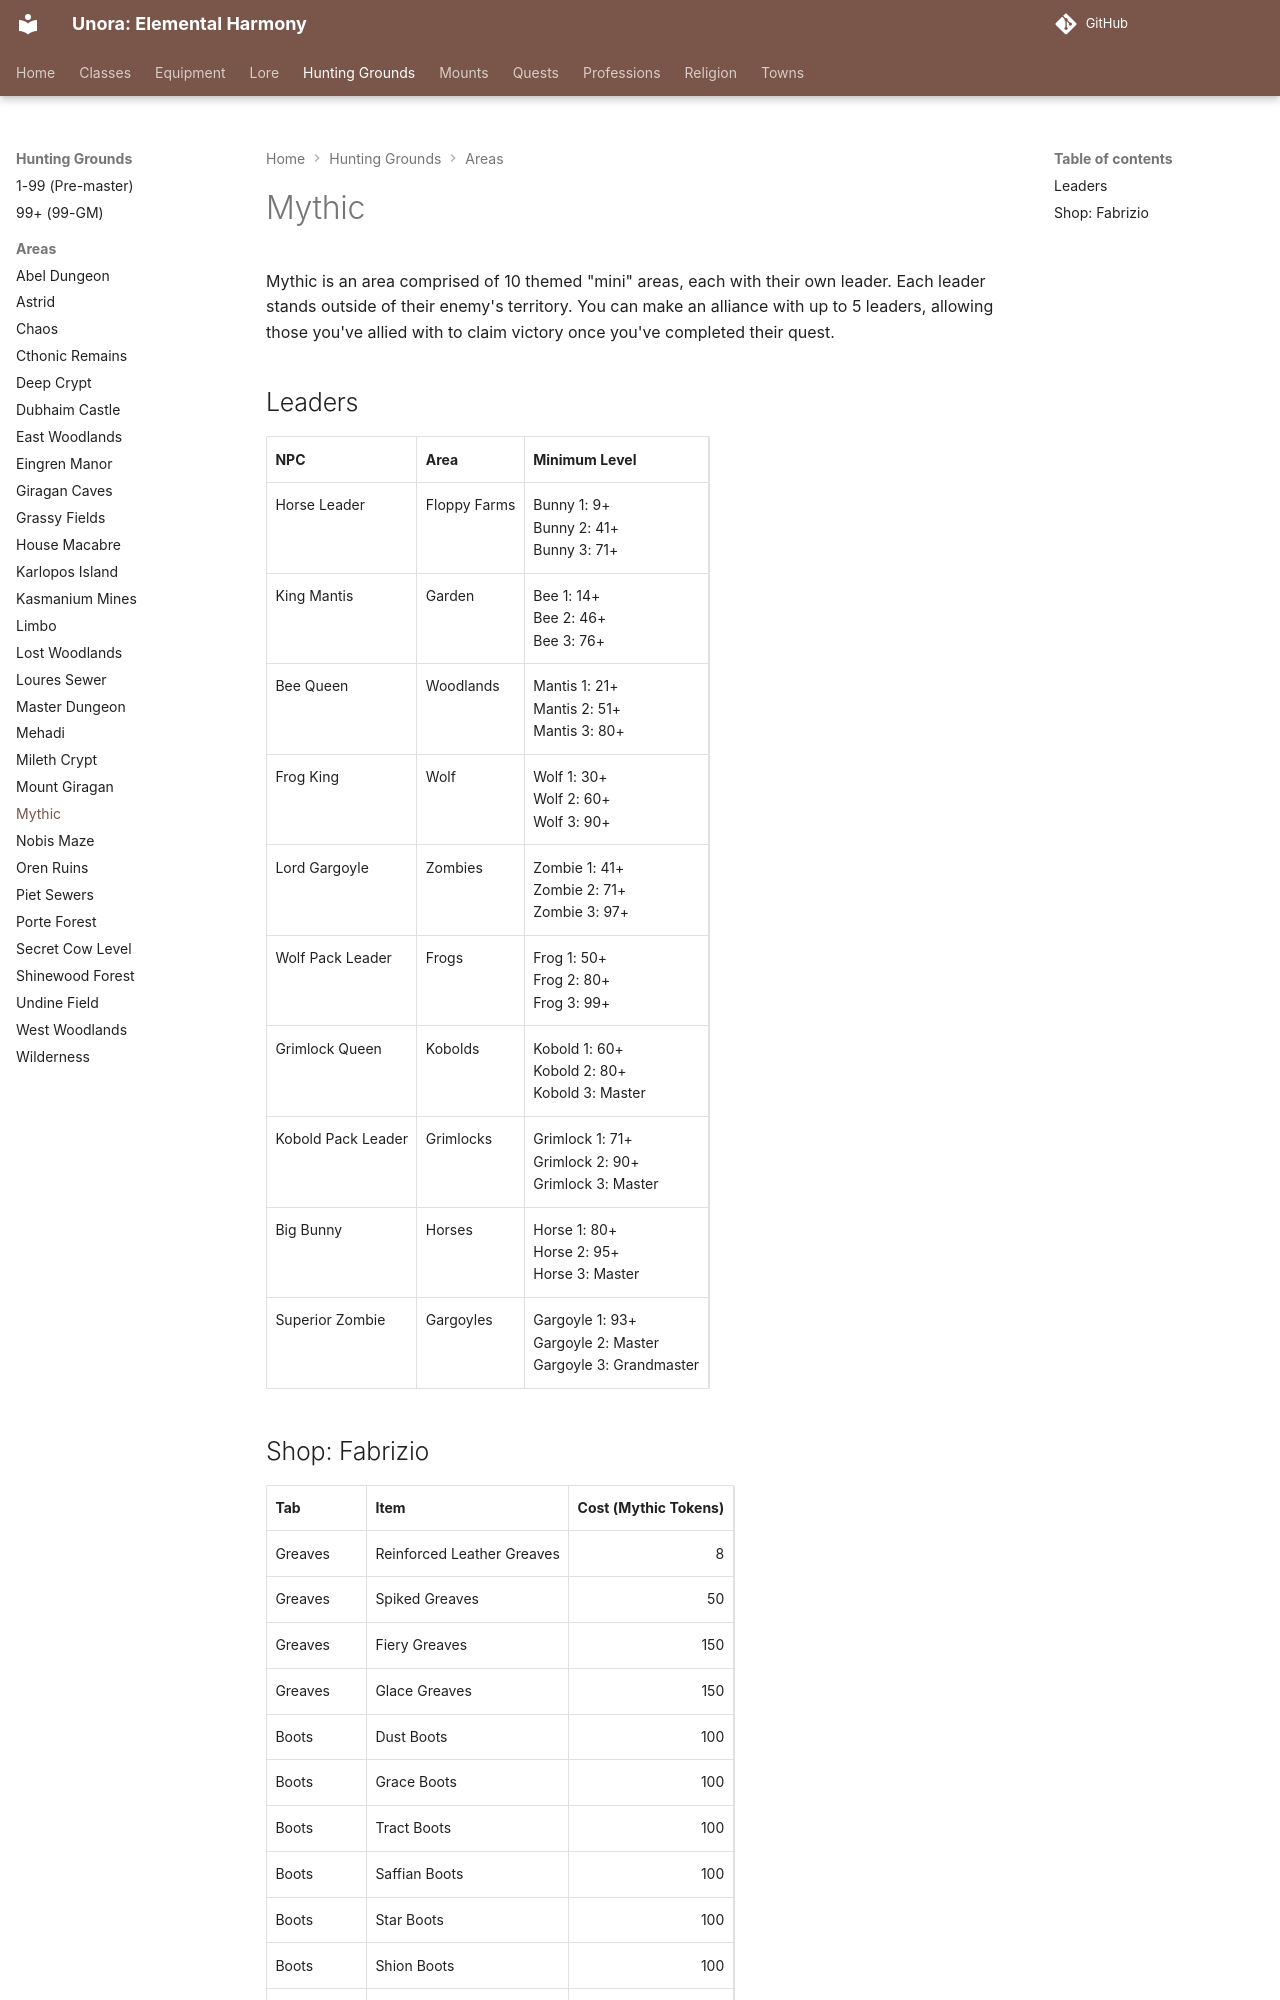

repository: unora-project/unora-project.github.io · page: hunting_grounds/areas/mythic/index.html · generator: mkdocs

Mythic is an area comprised of 10 themed "mini" areas, each with their own leader. Each leader stands outside of their enemy's territory. You can make an alliance with up to 5 leaders, allowing those you've allied
